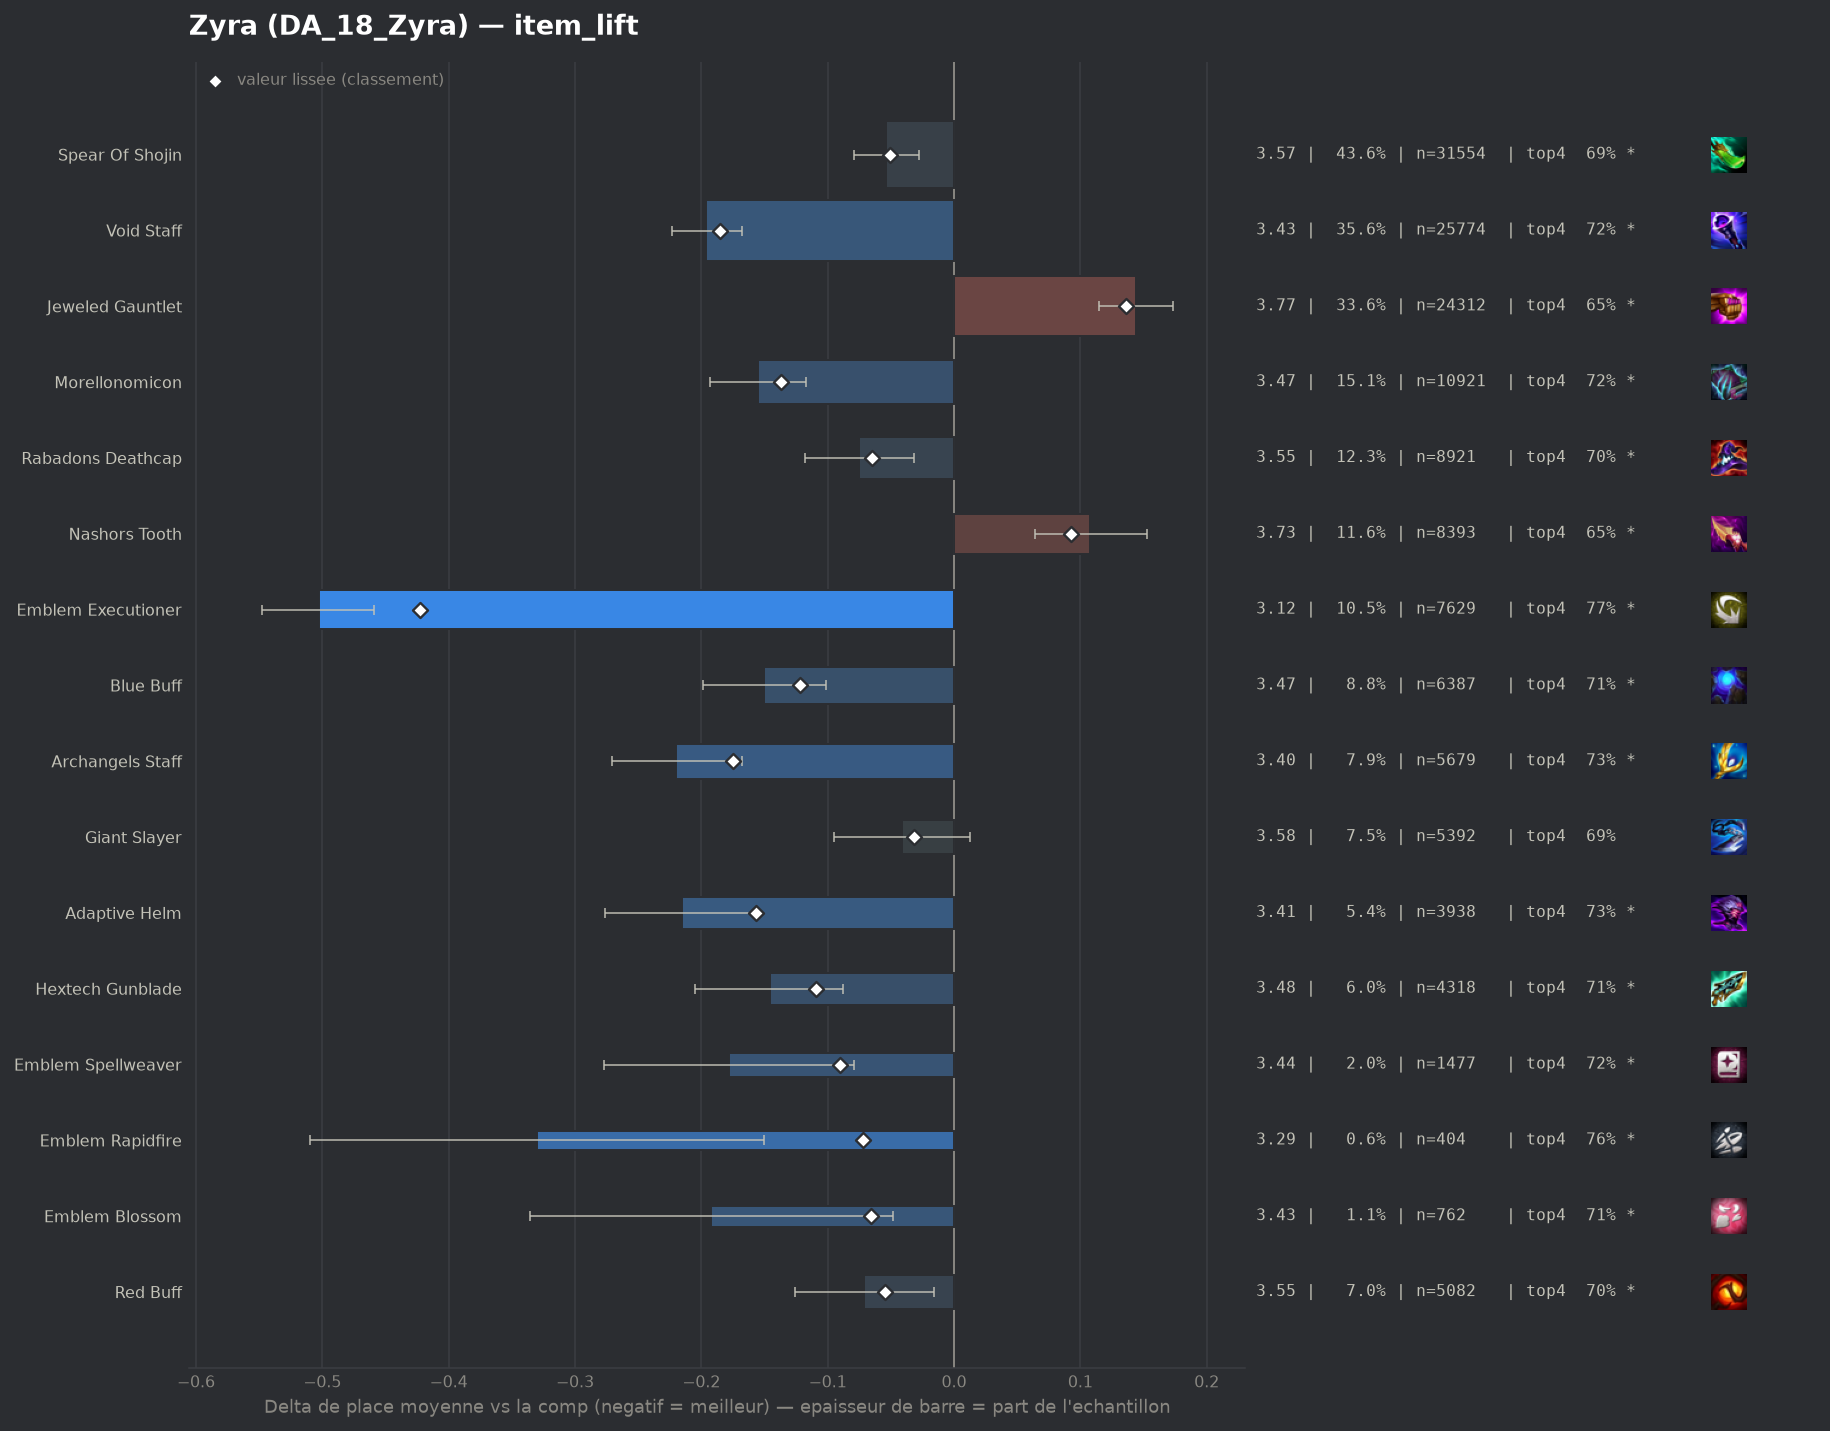

Values plotted in this chart, from the file beside it:
group, label, n, share, avg_place, shrunk_avg, score, d_avg, d_avg_pess, impact, d_top4, win, top2, top4, sd, z, p, significant
populaire, Emblem Executioner, 7629, 0.1055, 3.119, 3.199, -0.423, -0.503, -0.459, 0.0446, 0.0902, 0.2459, 0.4565, 0.7701, 1.891, -22.04, 0.0, True
populaire, Void Staff, 25774, 0.3564, 3.427, 3.437, -0.185, -0.196, -0.168, 0.0661, 0.0381, 0.1805, 0.3807, 0.7179, 1.908, -14.04, 0.0, True
populaire, Archangels Staff, 5679, 0.07853, 3.403, 3.447, -0.175, -0.22, -0.168, 0.0138, 0.0491, 0.1796, 0.3811, 0.729, 1.897, -8.39, 0.0, True
pepite, Adaptive Helm, 3938, 0.05445, 3.407, 3.465, -0.157, -0.215, -0.155, 0.0086, 0.0467, 0.1717, 0.3779, 0.7265, 1.879, -6.98, 0.0, True
populaire, Morellonomicon, 10921, 0.151, 3.468, 3.486, -0.137, -0.155, -0.117, 0.0207, 0.0354, 0.1601, 0.3693, 0.7152, 1.877, -7.99, 0.0, True
populaire, Blue Buff, 6387, 0.08832, 3.473, 3.5, -0.122, -0.15, -0.101, 0.0108, 0.0347, 0.1639, 0.369, 0.7146, 1.895, -6.04, 0.0, True
pepite, Hextech Gunblade, 4318, 0.05971, 3.476, 3.513, -0.109, -0.146, -0.088, 0.0065, 0.032, 0.1783, 0.3613, 0.7119, 1.903, -4.89, 0.0, True
pepite, Emblem Spellweaver, 1477, 0.02042, 3.444, 3.532, -0.09, -0.178, -0.079, 0.0018, 0.0378, 0.1848, 0.3731, 0.7177, 1.923, -3.53, 0.00042, True
pepite, Emblem Rapidfire, 404, 0.005587, 3.292, 3.55, -0.072, -0.33, -0.15, 0.0004, 0.0776, 0.1733, 0.4035, 0.7574, 1.841, -3.6, 0.00032, True
pepite, Emblem Blossom, 762, 0.01054, 3.43, 3.556, -0.066, -0.192, -0.048, 0.0007, 0.0327, 0.2192, 0.3924, 0.7126, 2.017, -2.62, 0.00891, True
populaire, Rabadons Deathcap, 8921, 0.1234, 3.547, 3.558, -0.065, -0.075, -0.032, 0.008, 0.0212, 0.161, 0.3515, 0.701, 1.93, -3.46, 0.00055, True
pepite, Red Buff, 5082, 0.07027, 3.552, 3.567, -0.055, -0.071, -0.016, 0.0039, 0.0201, 0.1602, 0.3506, 0.6999, 1.916, -2.55, 0.01089, True
populaire, Spear Of Shojin, 31554, 0.4363, 3.569, 3.571, -0.051, -0.054, -0.028, 0.0223, 0.0117, 0.163, 0.3502, 0.6915, 1.939, -4.08, 5e-05, True
populaire, Giant Slayer, 5392, 0.07456, 3.582, 3.59, -0.032, -0.041, 0.0, 0.0024, 0.0084, 0.1567, 0.3524, 0.6882, 1.948, -1.48, 0.1392, False
, Emblem Lunar, 495, 0.006845, 3.515, 3.595, -0.027, -0.107, 0.0, 0.0002, 0.0111, 0.1677, 0.3677, 0.6909, 1.933, -1.23, 0.2184, False
, Void Staff Radiant, 51, 0.0007052, 2.922, 3.599, -0.024, -0.701, -0.227, 0.0, 0.1633, 0.1961, 0.5294, 0.8431, 1.725, -2.9, 0.00372, True
, Emblem Flora Fatalis, 888, 0.01228, 3.599, 3.614, -0.009, -0.023, 0.0, 0.0001, -0.0132, 0.1847, 0.357, 0.6667, 2.031, -0.34, 0.7331, False
, Emblem Invoker, 302, 0.004176, 3.599, 3.618, -0.004, -0.023, 0.0, 0.0, 0.0023, 0.149, 0.3709, 0.6821, 1.969, -0.2, 0.8386, False
, Tacticians Crown, 65, 0.0008988, 3.585, 3.621, -0.002, -0.038, 0.0, 0.0, -0.0029, 0.1538, 0.3385, 0.6769, 1.952, -0.16, 0.8759, False
, Emblem Inferno, 233, 0.003222, 3.67, 3.629, 0.007, 0.047, 0.0, -0.0, -0.0275, 0.1845, 0.3433, 0.6524, 2.042, 0.35, 0.7254, False
, Hand Of Justice, 74, 0.001023, 3.784, 3.63, 0.008, 0.161, 0.0, -0.0, -0.0447, 0.1216, 0.3514, 0.6351, 2.075, 0.67, 0.5038, False
, Quicksilver, 91, 0.001258, 3.846, 3.636, 0.013, 0.224, 0.0, -0.0, -0.0535, 0.0989, 0.2857, 0.6264, 1.898, 1.12, 0.2612, False
, Eternal Pact, 134, 0.001853, 3.888, 3.645, 0.023, 0.266, 0.0, -0.0, -0.0679, 0.1418, 0.2687, 0.6119, 1.95, 1.58, 0.1151, False
, Blighting Jewel, 355, 0.004909, 3.749, 3.647, 0.025, 0.127, 0.0, -0.0001, -0.032, 0.1155, 0.293, 0.6479, 1.844, 1.29, 0.1962, False
, Last Whisper, 69, 0.0009541, 4.232, 3.65, 0.028, 0.609, 0.188, -0.0, -0.1001, 0.0725, 0.1884, 0.5797, 1.787, 2.83, 0.00463, True
, Emblem Flora Fatalis Augment, 1240, 0.01715, 3.711, 3.663, 0.041, 0.089, 0.0, -0.0007, -0.0186, 0.1508, 0.3242, 0.6613, 1.966, 1.58, 0.1147, False
, Dawncore, 295, 0.004079, 3.915, 3.672, 0.05, 0.293, 0.069, -0.0002, -0.046, 0.1153, 0.261, 0.6339, 1.956, 2.57, 0.0103, True
, Component Sparring Gloves, 62, 0.0008573, 4.871, 3.674, 0.051, 1.248, 0.704, -0.0, -0.2121, 0.0645, 0.1774, 0.4677, 2.189, 4.49, 1e-05, True
, Manazane, 281, 0.003886, 3.996, 3.683, 0.061, 0.374, 0.14, -0.0002, -0.082, 0.1103, 0.2705, 0.5979, 1.994, 3.14, 0.0017, True
, Component Tear Of The Goddess, 161, 0.002226, 4.509, 3.711, 0.089, 0.887, 0.58, -0.0002, -0.2016, 0.0683, 0.1988, 0.4783, 1.982, 5.67, 0.0, True
, Strikers Flail, 3348, 0.0463, 3.755, 3.715, 0.092, 0.132, 0.064, -0.0043, -0.0257, 0.1431, 0.3214, 0.6541, 1.981, 3.78, 0.00016, True
populaire, Nashors Tooth, 8393, 0.1161, 3.731, 3.715, 0.093, 0.108, 0.064, -0.0107, -0.028, 0.1518, 0.3275, 0.6519, 1.993, 4.73, 0.0, True
, Emblem Blackthorn, 437, 0.006043, 4.05, 3.722, 0.099, 0.428, 0.227, -0.0006, -0.1169, 0.1533, 0.2929, 0.5629, 2.137, 4.18, 3e-05, True
, Component Recurve Bow, 182, 0.002517, 4.747, 3.748, 0.126, 1.125, 0.809, -0.0003, -0.2568, 0.0989, 0.2088, 0.4231, 2.172, 6.98, 0.0, True
populaire, Jeweled Gauntlet, 24312, 0.3362, 3.766, 3.758, 0.136, 0.144, 0.115, -0.0457, -0.0288, 0.1399, 0.3128, 0.651, 1.972, 9.87, 0.0, True
, Component Needlessly Large Rod, 235, 0.00325, 4.694, 3.772, 0.15, 1.071, 0.806, -0.0005, -0.216, 0.0809, 0.1787, 0.4638, 2.073, 7.91, 0.0, True
, Guinsoos Rageblade, 3435, 0.0475, 3.979, 3.873, 0.251, 0.357, 0.289, -0.0119, -0.0772, 0.1162, 0.2728, 0.6026, 1.982, 10.31, 0.0, True
